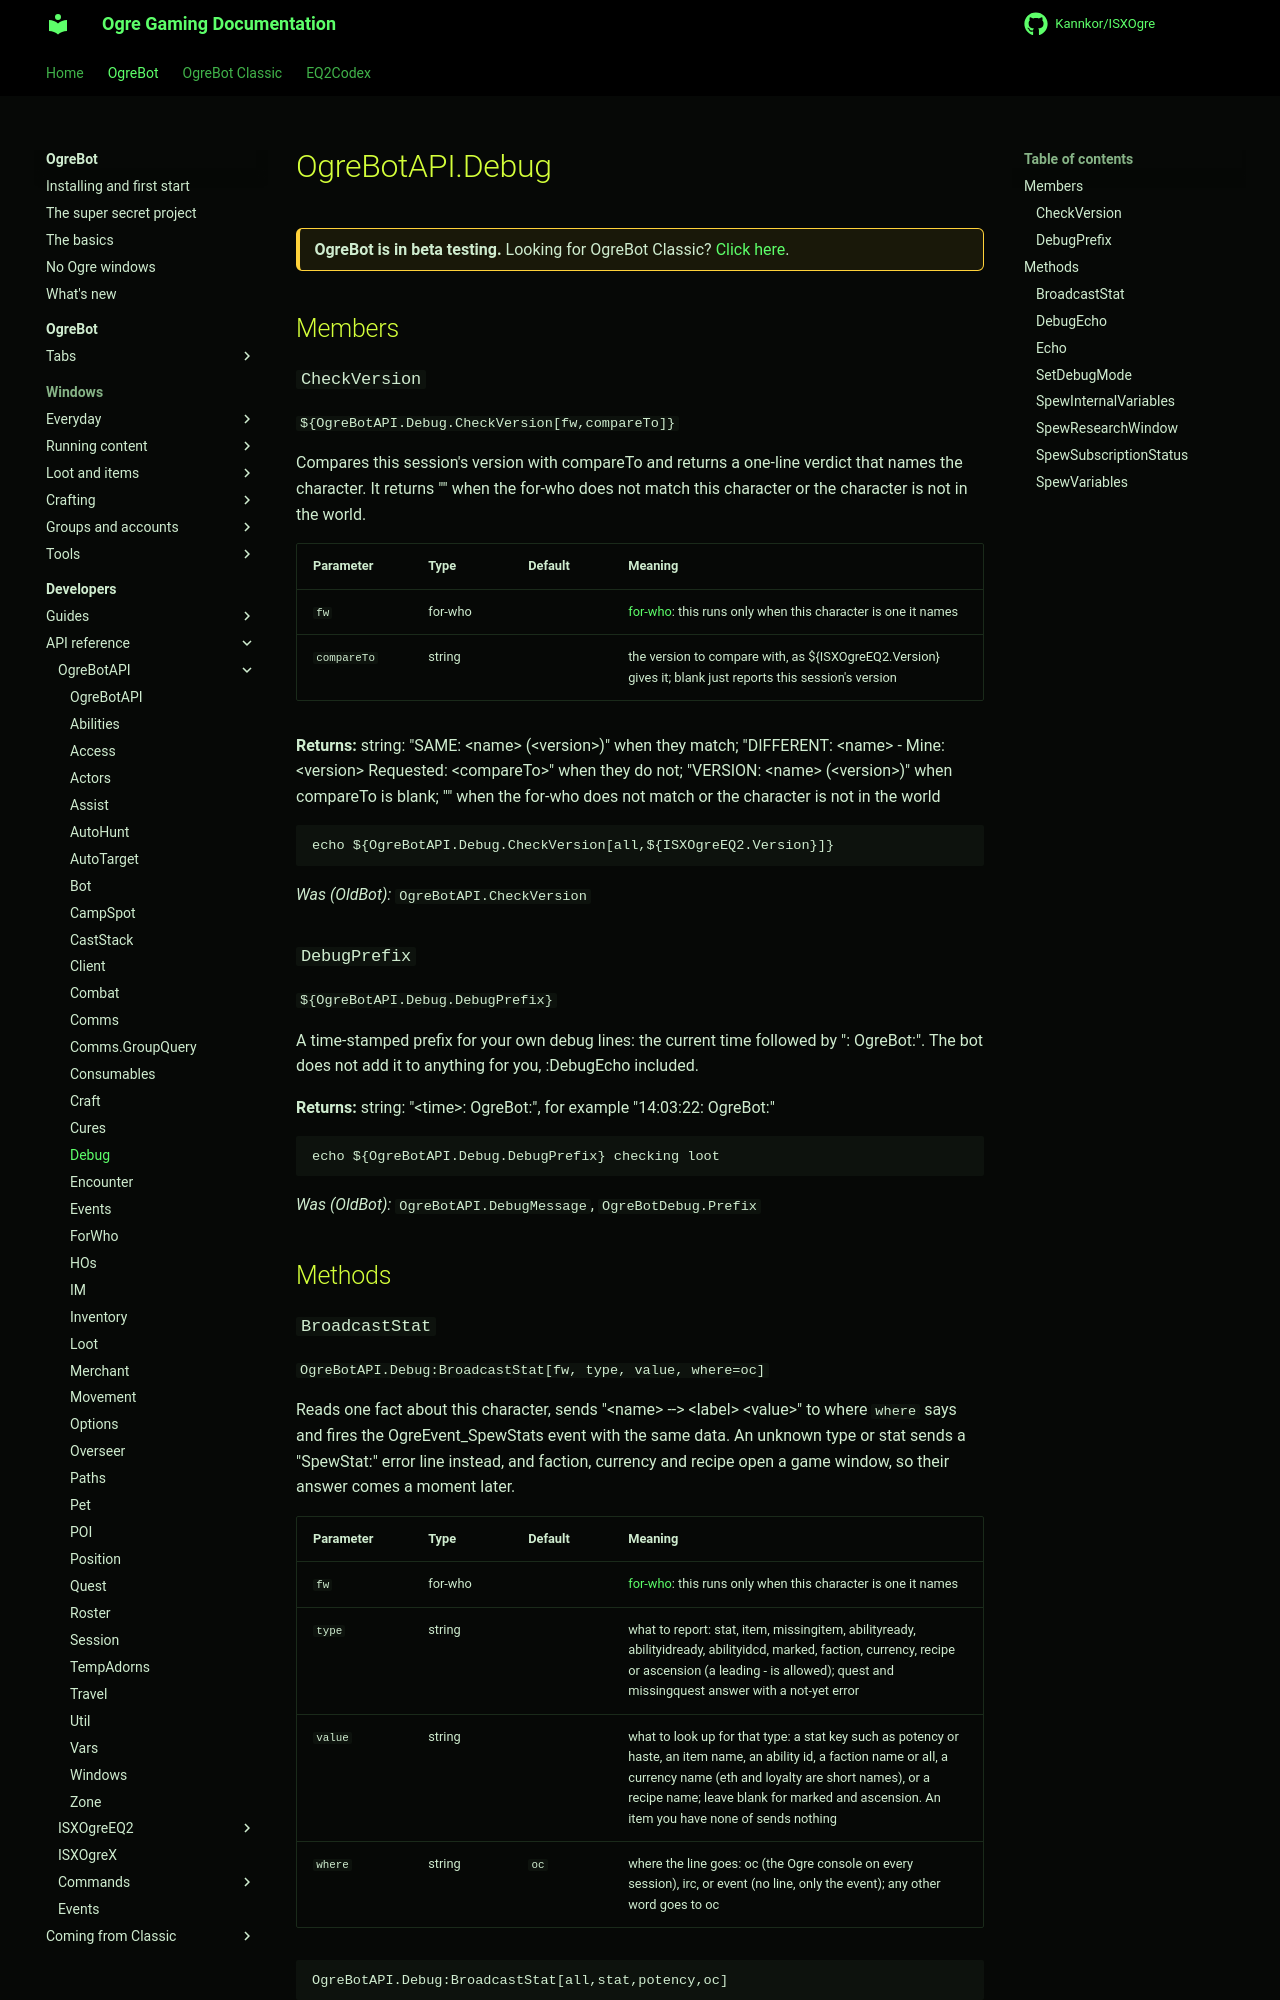

repository: Kannkor/ISXOgre · page: EQ2/bot/developer/api/ogrebotapi/Debug/index.html · generator: mkdocs

# OgreBotAPI.Debug

<div class="ogre-beta" markdown>
**OgreBot is in beta testing.** Looking for OgreBot Classic? [Click here](../../../../index.md).
</div>

## Members

### `CheckVersion`

`${OgreBotAPI.Debug.CheckVersion[fw,compareTo]}`

Compares this session's version with compareTo and returns a one-line verdict that names the character. It returns "" when the for-who does not match this character or the character is not in the world.

| Parameter | Type | Default | Meaning |
|---|---|---|---|
| `fw` | for-who |  | [for-who](ForWho.md): this runs only when this character is one it names |
| `compareTo` | string |  | the version to compare with, as ${ISXOgreEQ2.Version} gives it; blank just reports this session's version |

**Returns:** string: "SAME: &lt;name> (&lt;version>)" when they match; "DIFFERENT: &lt;name> - Mine: &lt;version> Requested: &lt;compareTo>" when they do not; "VERSION: &lt;name> (&lt;version>)" when compareTo is blank; "" when the for-who does not match or the character is not in the world

```text
echo ${OgreBotAPI.Debug.CheckVersion[all,${ISXOgreEQ2.Version}]}
```

*Was (OldBot):* `OgreBotAPI.CheckVersion`

### `DebugPrefix`

`${OgreBotAPI.Debug.DebugPrefix}`

A time-stamped prefix for your own debug lines: the current time followed by ": OgreBot:". The bot does not add it to anything for you, :DebugEcho included.

**Returns:** string: "&lt;time>: OgreBot:", for example "14:03:22: OgreBot:"

```text
echo ${OgreBotAPI.Debug.DebugPrefix} checking loot
```

*Was (OldBot):* `OgreBotAPI.DebugMessage`, `OgreBotDebug.Prefix`

## Methods
